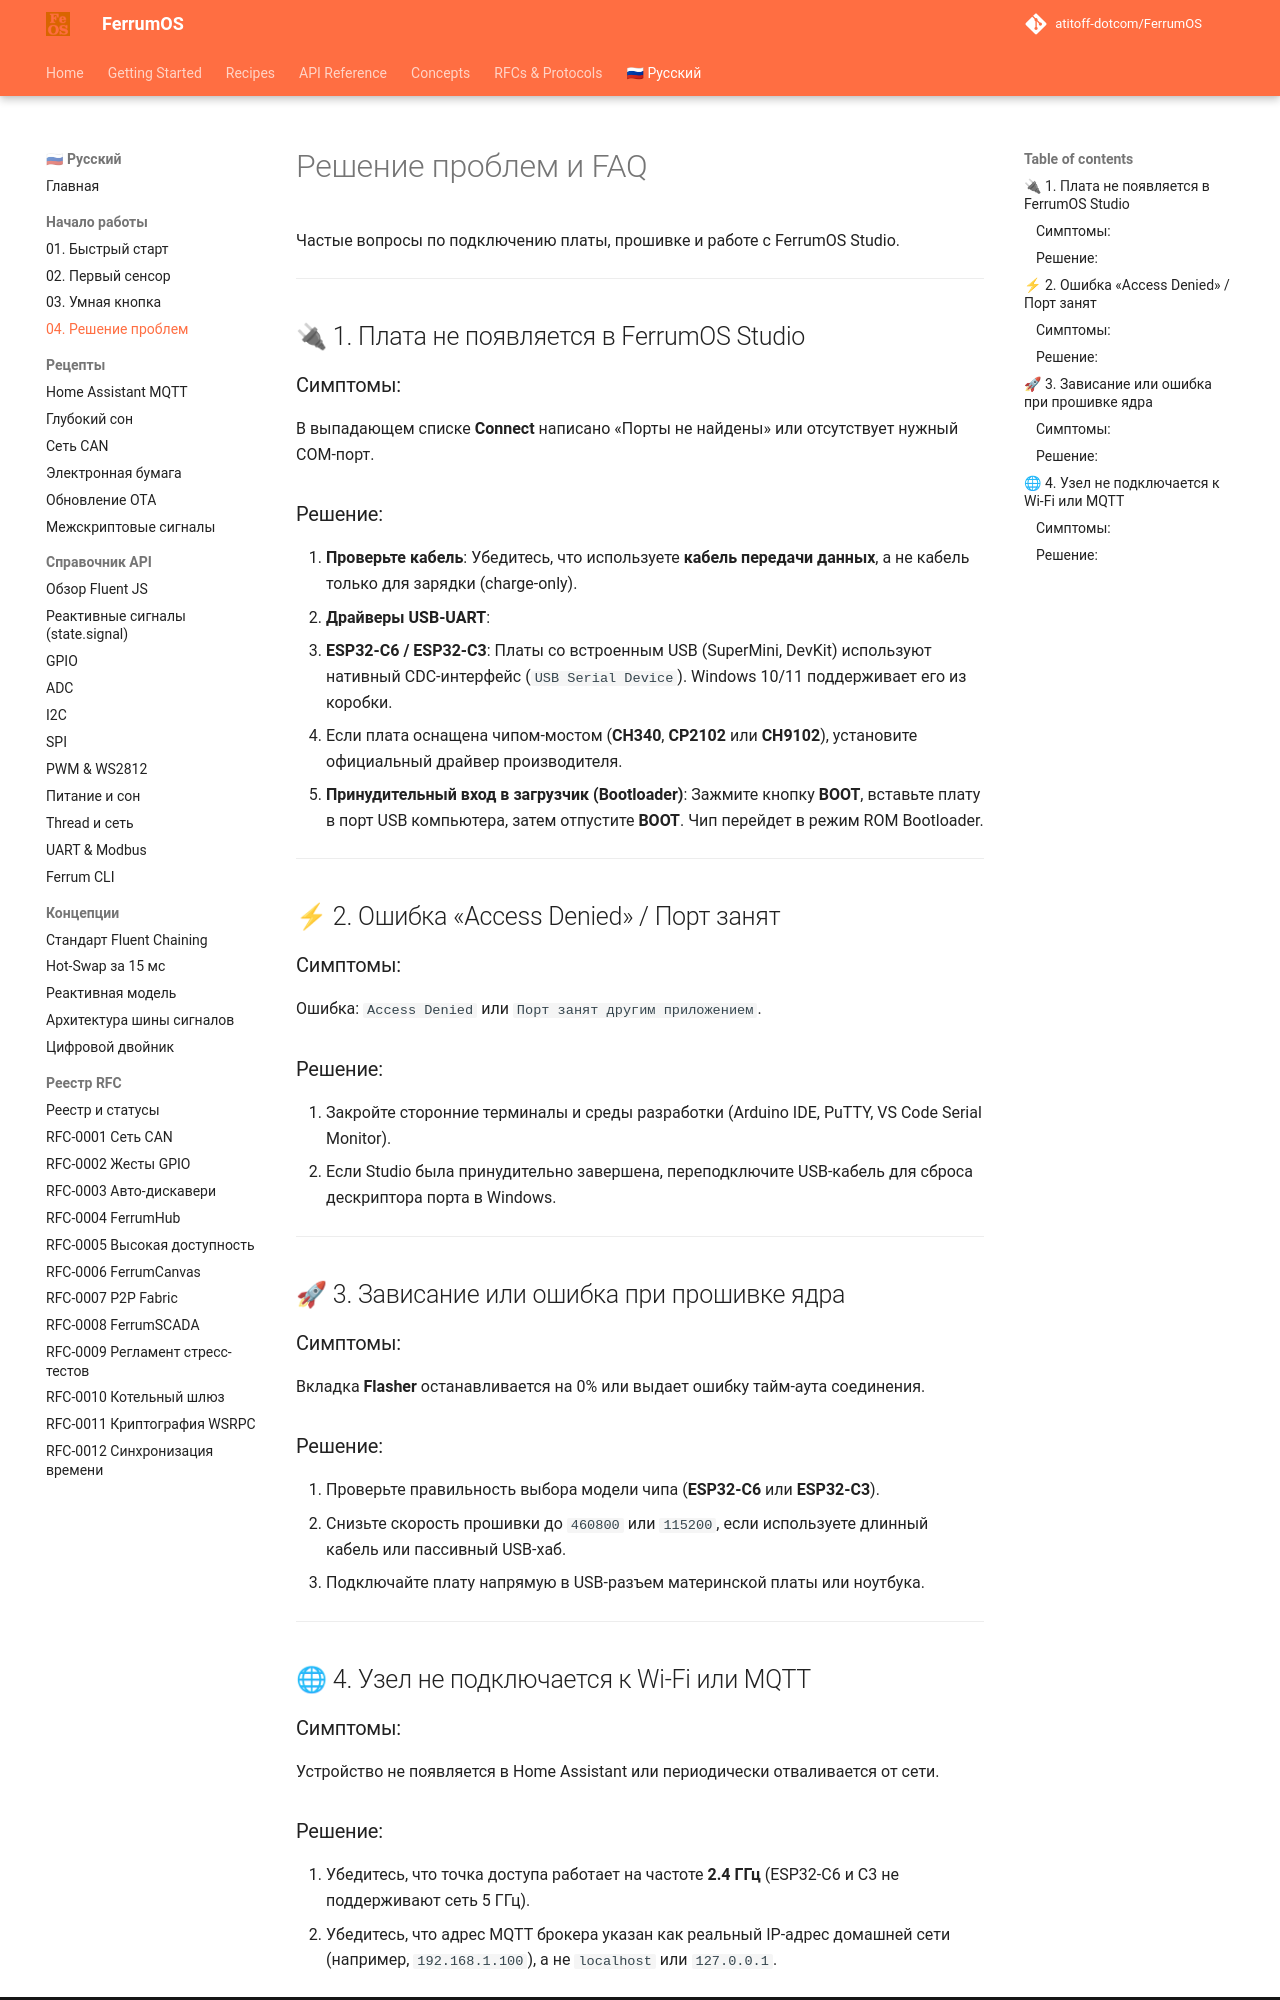

repository: atitoff-dotcom/FerrumOS · page: ru/1_getting_started/04_troubleshooting/index.html · generator: mkdocs

# Решение проблем и FAQ

Частые вопросы по подключению платы, прошивке и работе с FerrumOS Studio.

---

## 🔌 1. Плата не появляется в FerrumOS Studio

### Симптомы:
В выпадающем списке **Connect** написано «Порты не найдены» или отсутствует нужный COM-порт.

### Решение:
1. **Проверьте кабель**: Убедитесь, что используете **кабель передачи данных**, а не кабель только для зарядки (charge-only).
2. **Драйверы USB-UART**:
   - **ESP32-C6 / ESP32-C3**: Платы со встроенным USB (SuperMini, DevKit) используют нативный CDC-интерфейс (`USB Serial Device`). Windows 10/11 поддерживает его из коробки.
   - Если плата оснащена чипом-мостом (**CH340**, **CP2102** или **CH9102**), установите официальный драйвер производителя.
3. **Принудительный вход в загрузчик (Bootloader)**:
   Зажмите кнопку **BOOT**, вставьте плату в порт USB компьютера, затем отпустите **BOOT**. Чип перейдет в режим ROM Bootloader.

---

## ⚡ 2. Ошибка «Access Denied» / Порт занят

### Симптомы:
Ошибка: `Access Denied` или `Порт занят другим приложением`.

### Решение:
1. Закройте сторонние терминалы и среды разработки (Arduino IDE, PuTTY, VS Code Serial Monitor).
2. Если Studio была принудительно завершена, переподключите USB-кабель для сброса дескриптора порта в Windows.

---

## 🚀 3. Зависание или ошибка при прошивке ядра

### Симптомы:
Вкладка **Flasher** останавливается на 0% или выдает ошибку тайм-аута соединения.

### Решение:
1. Проверьте правильность выбора модели чипа (**ESP32-C6** или **ESP32-C3**).
2. Снизьте скорость прошивки до `460800` или `115200`, если используете длинный кабель или пассивный USB-хаб.
3. Подключайте плату напрямую в USB-разъем материнской платы или ноутбука.

---

## 🌐 4. Узел не подключается к Wi-Fi или MQTT

### Симптомы:
Устройство не появляется в Home Assistant или периодически отваливается от сети.
